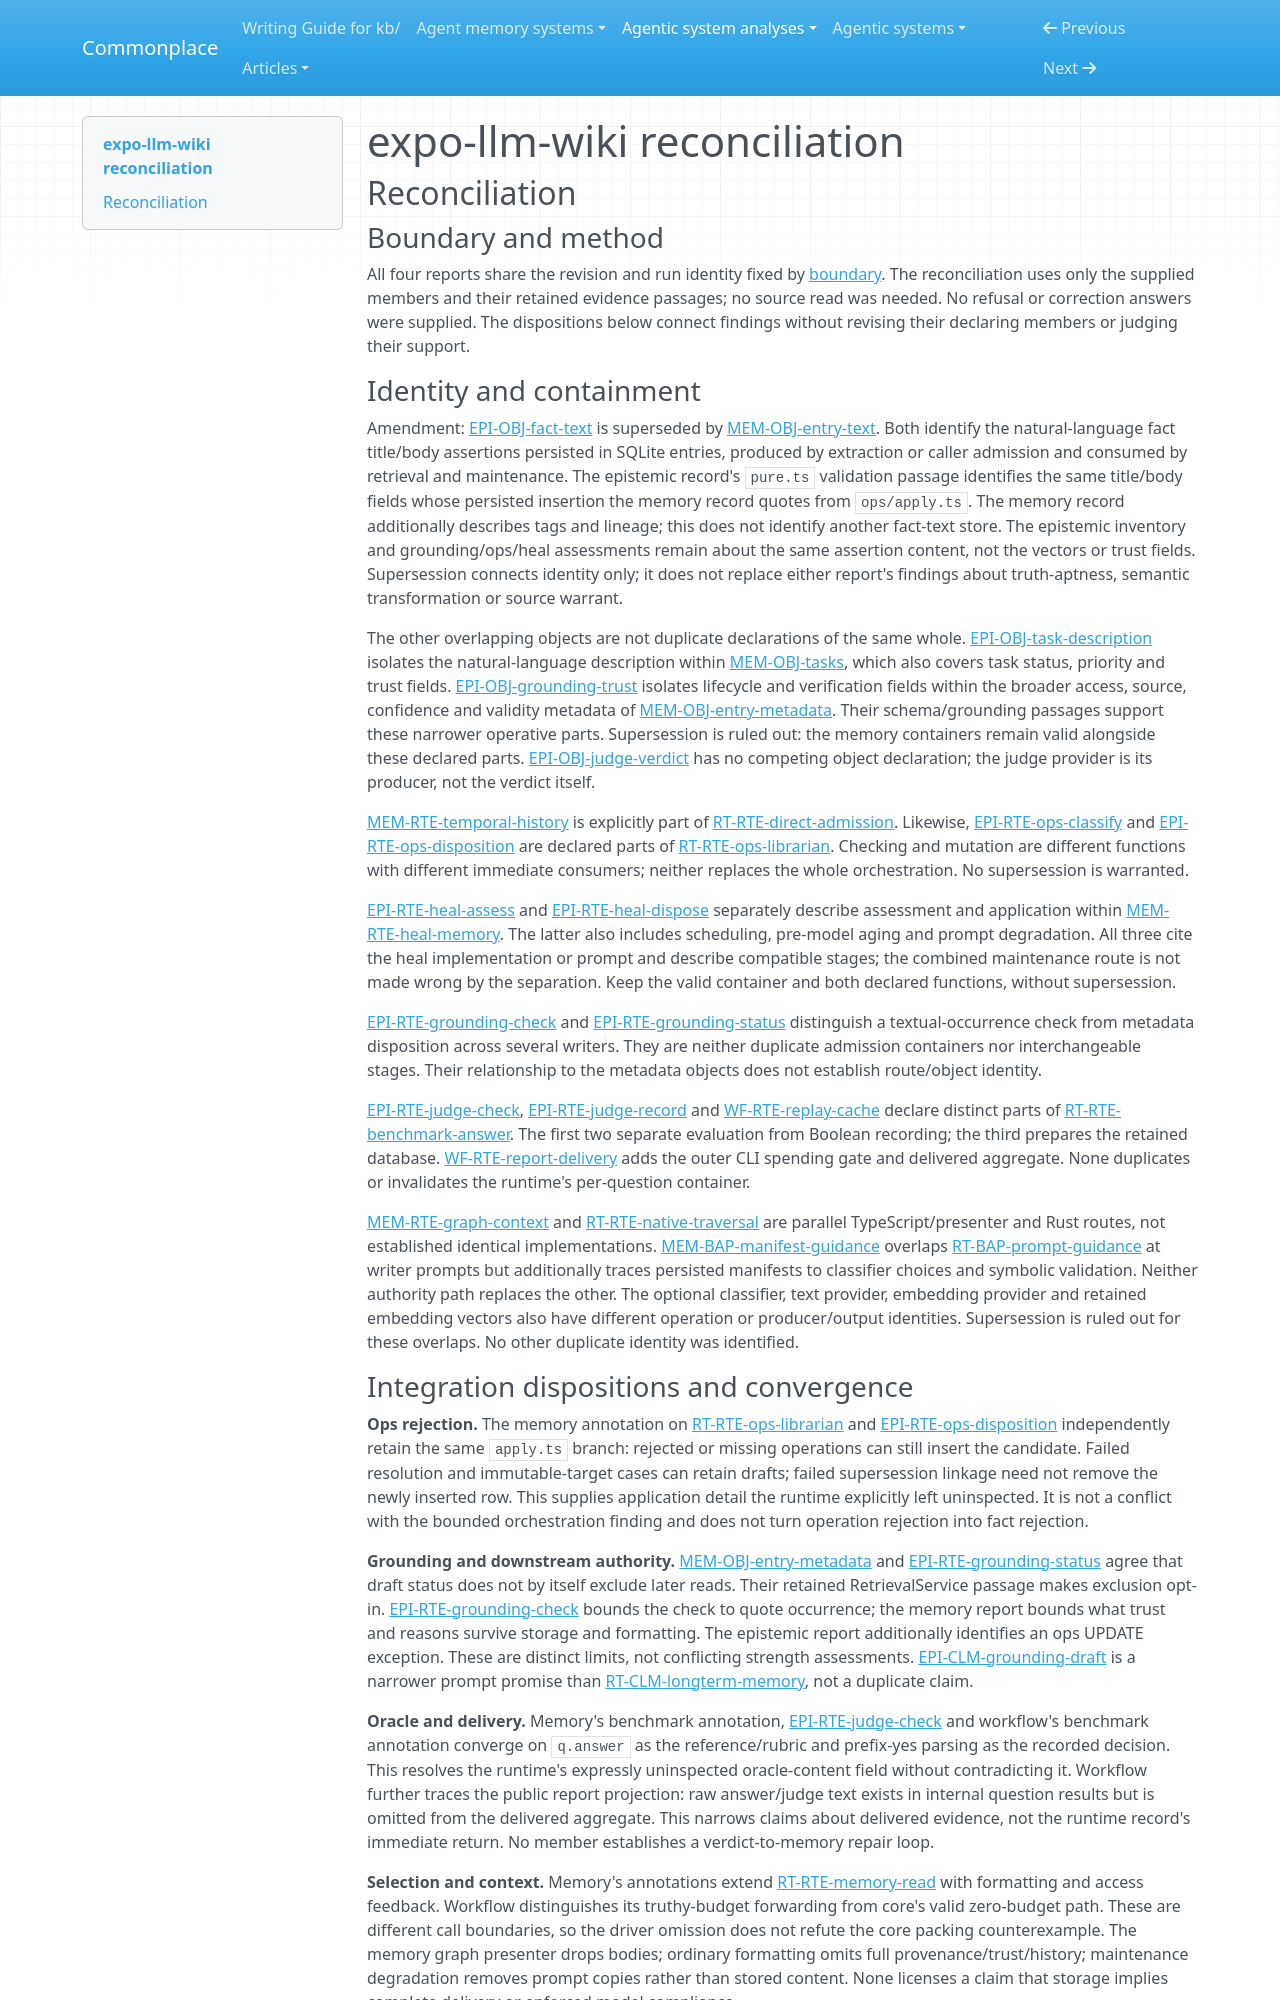

repository: zby/commonplace · page: agentic-system-analyses/retained/equationalapplications--expo-llm-wiki/reconciliation/index.html · generator: mkdocs

---
type: agentic-system-analyses/types/agentic-system-reconciliation-report.md
description: "Reconciliation of expo-llm-wiki runtime, memory, epistemic and workflow records at the frozen repository revision."
run-id: AAS-2026-11-08-expo-llm-wiki-54f1fc1a0310-01
reviewed-boundary: "09c90258560a6b1664038d642b5d25d9de0c4d3d"
---

# expo-llm-wiki reconciliation

## Reconciliation

### Boundary and method

All four reports share the revision and run identity fixed by [boundary](boundary.md). The reconciliation uses only the supplied members and their retained evidence passages; no source read was needed. No refusal or correction answers were supplied. The dispositions below connect findings without revising their declaring members or judging their support.

### Identity and containment

Amendment: [EPI-OBJ-fact-text](epistemic.md#epi-obj-fact-text) is superseded by [MEM-OBJ-entry-text](memory.md#mem-obj-entry-text). Both identify the natural-language fact title/body assertions persisted in SQLite entries, produced by extraction or caller admission and consumed by retrieval and maintenance. The epistemic record's `pure.ts` validation passage identifies the same title/body fields whose persisted insertion the memory record quotes from `ops/apply.ts`. The memory record additionally describes tags and lineage; this does not identify another fact-text store. The epistemic inventory and grounding/ops/heal assessments remain about the same assertion content, not the vectors or trust fields. Supersession connects identity only; it does not replace either report's findings about truth-aptness, semantic transformation or source warrant.

The other overlapping objects are not duplicate declarations of the same whole. [EPI-OBJ-task-description](epistemic.md#epi-obj-task-description) isolates the natural-language description within [MEM-OBJ-tasks](memory.md#mem-obj-tasks), which also covers task status, priority and trust fields. [EPI-OBJ-grounding-trust](epistemic.md#epi-obj-grounding-trust) isolates lifecycle and verification fields within the broader access, source, confidence and validity metadata of [MEM-OBJ-entry-metadata](memory.md#mem-obj-entry-metadata). Their schema/grounding passages support these narrower operative parts. Supersession is ruled out: the memory containers remain valid alongside these declared parts. [EPI-OBJ-judge-verdict](epistemic.md#epi-obj-judge-verdict) has no competing object declaration; the judge provider is its producer, not the verdict itself.

[MEM-RTE-temporal-history](memory.md#mem-rte-temporal-history) is explicitly part of [RT-RTE-direct-admission](runtime.md#rt-rte-direct-admission). Likewise, [EPI-RTE-ops-classify](epistemic.md#epi-rte-ops-classify) and [EPI-RTE-ops-disposition](epistemic.md#epi-rte-ops-disposition) are declared parts of [RT-RTE-ops-librarian](runtime.md#rt-rte-ops-librarian). Checking and mutation are different functions with different immediate consumers; neither replaces the whole orchestration. No supersession is warranted.

[EPI-RTE-heal-assess](epistemic.md#epi-rte-heal-assess) and [EPI-RTE-heal-dispose](epistemic.md#epi-rte-heal-dispose) separately describe assessment and application within [MEM-RTE-heal-memory](memory.md#mem-rte-heal-memory). The latter also includes scheduling, pre-model aging and prompt degradation. All three cite the heal implementation or prompt and describe compatible stages; the combined maintenance route is not made wrong by the separation. Keep the valid container and both declared functions, without supersession.

[EPI-RTE-grounding-check](epistemic.md#epi-rte-grounding-check) and [EPI-RTE-grounding-status](epistemic.md#epi-rte-grounding-status) distinguish a textual-occurrence check from metadata disposition across several writers. They are neither duplicate admission containers nor interchangeable stages. Their relationship to the metadata objects does not establish route/object identity.

[EPI-RTE-judge-check](epistemic.md#epi-rte-judge-check), [EPI-RTE-judge-record](epistemic.md#epi-rte-judge-record) and [WF-RTE-replay-cache](workflow.md#wf-rte-replay-cache) declare distinct parts of [RT-RTE-benchmark-answer](runtime.md#rt-rte-benchmark-answer). The first two separate evaluation from Boolean recording; the third prepares the retained database. [WF-RTE-report-delivery](workflow.md#wf-rte-report-delivery) adds the outer CLI spending gate and delivered aggregate. None duplicates or invalidates the runtime's per-question container.

[MEM-RTE-graph-context](memory.md#mem-rte-graph-context) and [RT-RTE-native-traversal](runtime.md#rt-rte-native-traversal) are parallel TypeScript/presenter and Rust routes, not established identical implementations. [MEM-BAP-manifest-guidance](memory.md#mem-bap-manifest-guidance) overlaps [RT-BAP-prompt-guidance](runtime.md#rt-bap-prompt-guidance) at writer prompts but additionally traces persisted manifests to classifier choices and symbolic validation. Neither authority path replaces the other. The optional classifier, text provider, embedding provider and retained embedding vectors also have different operation or producer/output identities. Supersession is ruled out for these overlaps. No other duplicate identity was identified.
